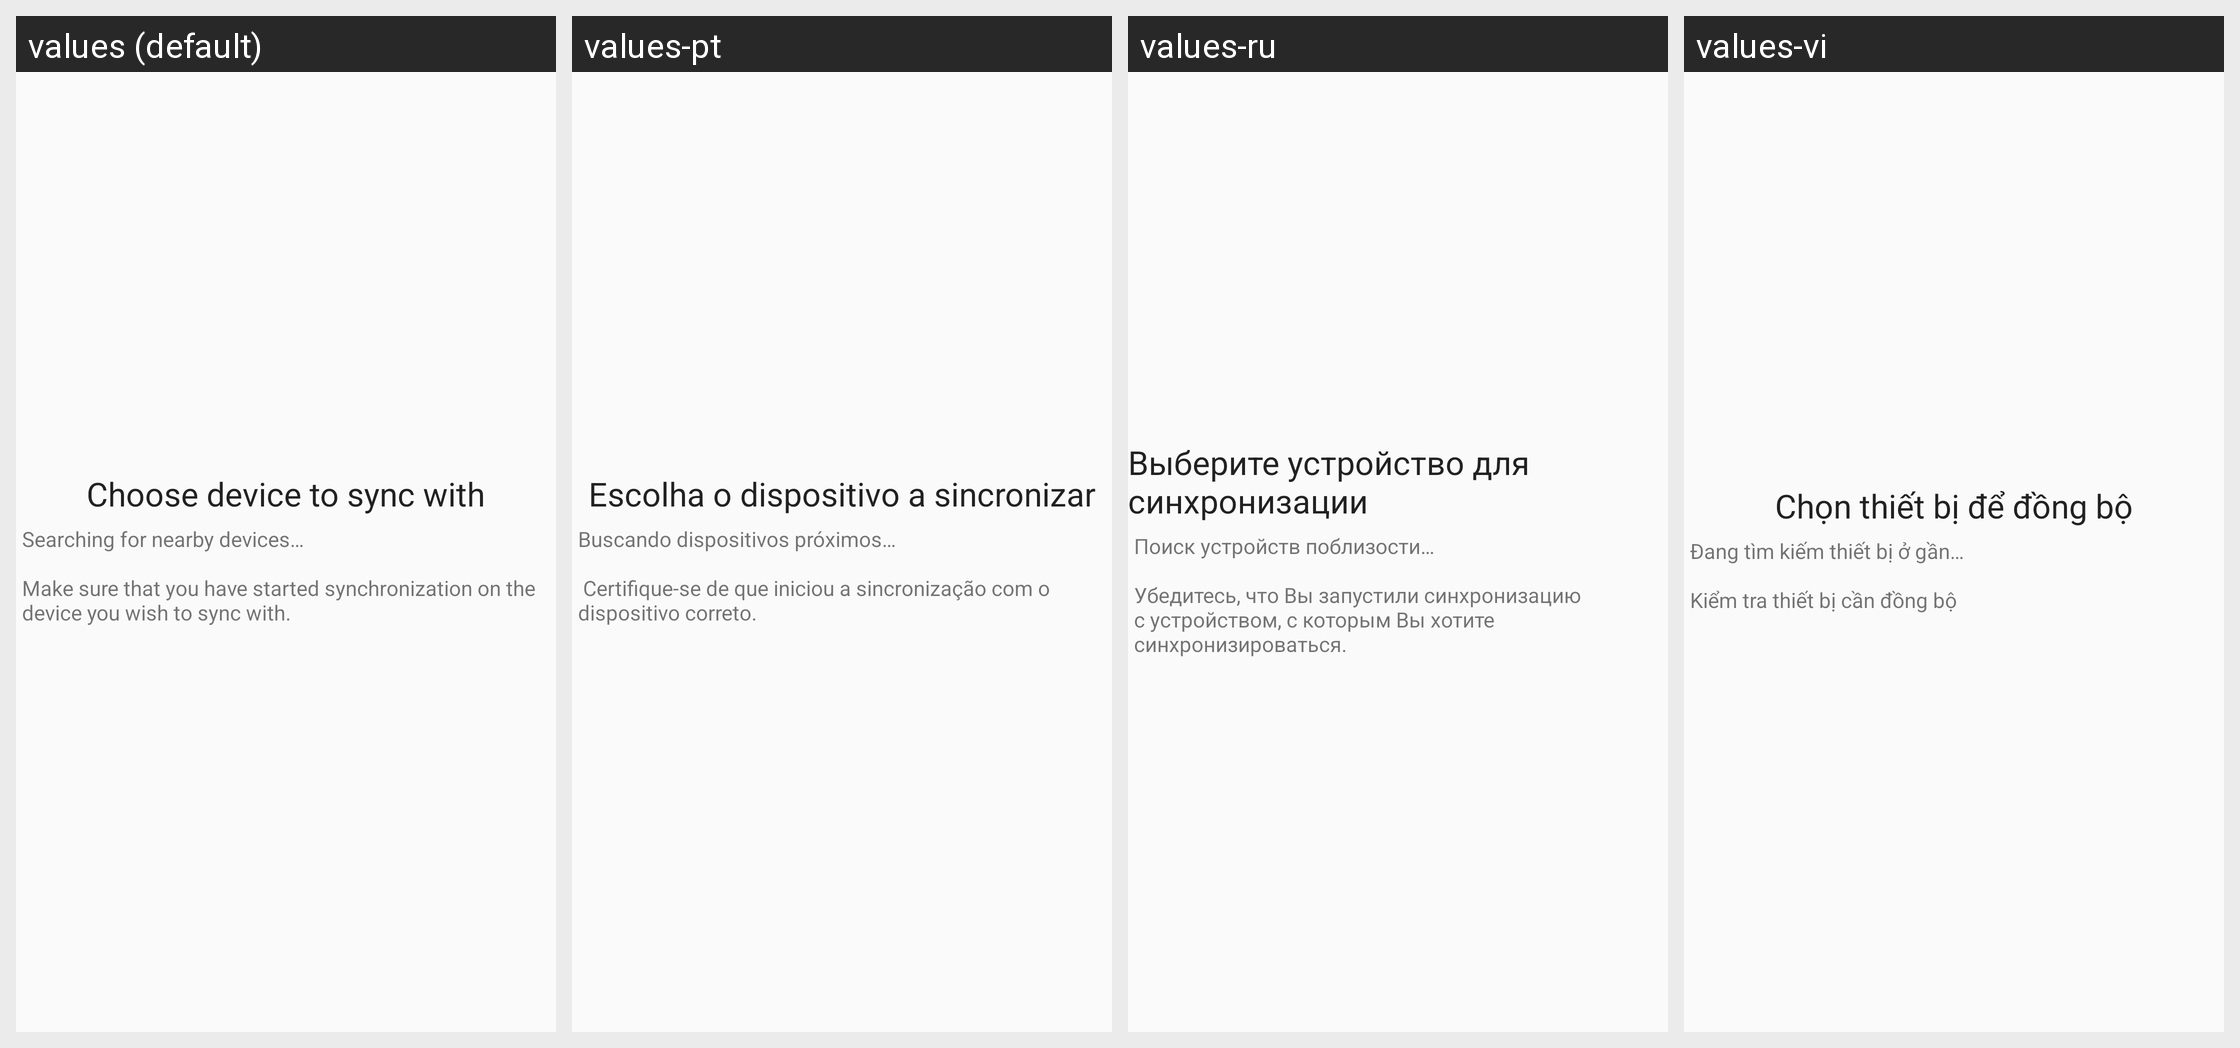

Here is an Android app screen in its default locale and in the app's own translations. Write out the translated-string differences for the strings that appear on this screen.
Android screen res/layout/choose_bluetooth_title.xml rendered under 4 locales, left to right: values (default), values-pt, values-ru, values-vi. Device: Nexus 5 (rendered at 1080×1920; each locale shown at half size, 540×960, under a caption strip naming it); theme AppTheme.
Other locales in the repository, not shown: values-es, values-fr, values-zh.
Strings drawn on this screen, with the default value and each locale's value (text and hints the layout hard-codes, and strings that could not be matched under every locale, appear in the picture but are not listed):

sync_choose_bluetooth_title
  values: Choose device to sync with
  values-pt: Escolha o dispositivo a sincronizar
  values-ru: Выберите устройство для синхронизации
  values-vi: Chọn thiết bị để đồng bộ

sync_searching_devices
  values: Searching for nearby devices…
      
      Make sure that you have started synchronization on the device you wish to sync with.
  values-pt: Buscando dispositivos próximos… 
      
       Certifique-se de que iniciou a sincronização com o dispositivo correto.
  values-ru: Поиск устройств поблизости…
      
      Убедитесь, что Вы запустили синхронизацию с устройством, с которым Вы хотите синхронизироваться.
  values-vi: Đang tìm kiếm thiết bị ở gần…
      
      Kiểm tra thiết bị cần đồng bộ
